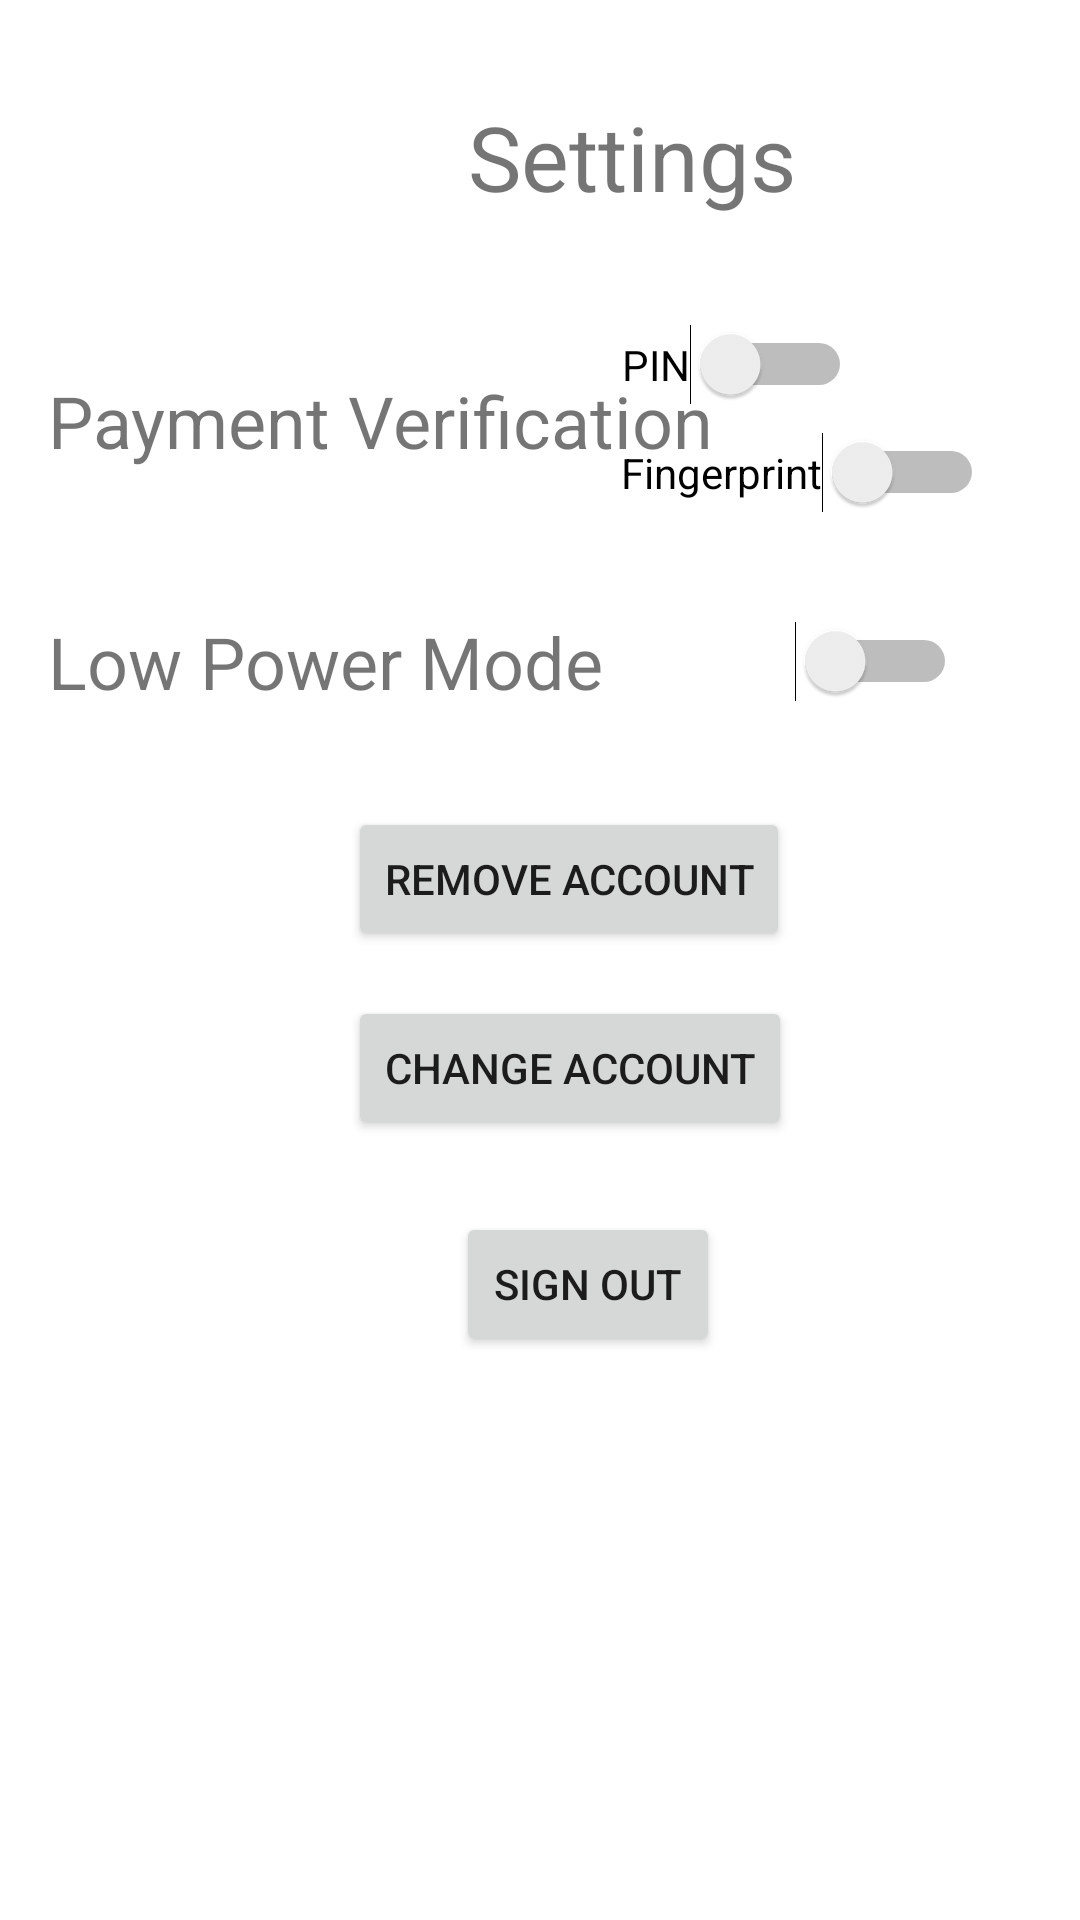

This screen was rendered from an Android layout file. Write that file and the resources it references.
<!-- AndroidManifest.xml: application theme Theme.StuBank -->
<!-- res/layout/activity_settings.xml -->
<?xml version="1.0" encoding="utf-8"?>
<androidx.constraintlayout.widget.ConstraintLayout
    xmlns:android="http://schemas.android.com/apk/res/android"
    xmlns:app="http://schemas.android.com/apk/res-auto"
    xmlns:tools="http://schemas.android.com/tools"
    android:layout_width="match_parent"
    android:layout_height="match_parent">

    <TextView
        android:id="@+id/textView"
        android:layout_width="wrap_content"
        android:layout_height="wrap_content"
        android:layout_marginStart="156dp"
        android:layout_marginLeft="156dp"
        android:layout_marginTop="32dp"
        android:text="Settings"
        android:textSize="30sp"
        app:layout_constraintStart_toStartOf="parent"
        app:layout_constraintTop_toTopOf="parent" />

    <TextView
        android:id="@+id/textView4"
        android:layout_width="wrap_content"
        android:layout_height="wrap_content"
        android:layout_marginStart="16dp"
        android:layout_marginLeft="16dp"
        android:layout_marginTop="124dp"
        android:text="Payment Verification"
        android:textSize="24sp"
        app:layout_constraintStart_toStartOf="parent"
        app:layout_constraintTop_toTopOf="parent" />

    <Switch
        android:id="@+id/switch2"
        android:layout_width="wrap_content"
        android:layout_height="wrap_content"
        android:layout_marginTop="108dp"
        android:layout_marginEnd="76dp"
        android:layout_marginRight="76dp"
        android:text="PIN"
        app:layout_constraintEnd_toEndOf="parent"
        app:layout_constraintTop_toTopOf="parent" />

    <Switch
        android:id="@+id/switch3"
        android:layout_width="wrap_content"
        android:layout_height="wrap_content"
        android:layout_marginTop="144dp"
        android:layout_marginEnd="32dp"
        android:layout_marginRight="32dp"
        android:text="Fingerprint"
        app:layout_constraintEnd_toEndOf="parent"
        app:layout_constraintTop_toTopOf="parent" />

    <TextView
        android:id="@+id/textView5"
        android:layout_width="wrap_content"
        android:layout_height="wrap_content"
        android:layout_marginStart="16dp"
        android:layout_marginLeft="16dp"
        android:layout_marginTop="48dp"
        android:text="Low Power Mode"
        android:textSize="24sp"
        app:layout_constraintStart_toStartOf="parent"
        app:layout_constraintTop_toBottomOf="@+id/textView4" />

    <Switch
        android:id="@+id/switch4"
        android:layout_width="wrap_content"
        android:layout_height="wrap_content"
        android:layout_marginStart="64dp"
        android:layout_marginLeft="64dp"
        android:layout_marginTop="36dp"
        app:layout_constraintStart_toEndOf="@+id/textView5"
        app:layout_constraintTop_toBottomOf="@+id/switch3" />

    <Button
        android:id="@+id/removeAccount"
        android:layout_width="wrap_content"
        android:layout_height="wrap_content"
        android:layout_marginStart="116dp"
        android:layout_marginLeft="116dp"
        android:layout_marginBottom="12dp"
        android:text="Remove Account"
        app:layout_constraintBottom_toTopOf="@+id/changeAccount"
        app:layout_constraintStart_toStartOf="parent"
        app:layout_constraintTop_toTopOf="parent"
        app:layout_constraintVertical_bias="0.989" />

    <Button
        android:id="@+id/changeAccount"
        android:layout_width="wrap_content"
        android:layout_height="wrap_content"
        android:layout_marginStart="116dp"
        android:layout_marginLeft="116dp"
        android:layout_marginTop="332dp"
        android:text="Change Account"
        app:layout_constraintStart_toStartOf="parent"
        app:layout_constraintTop_toTopOf="parent" />

    <Button
        android:id="@+id/signOut"
        android:layout_width="wrap_content"
        android:layout_height="wrap_content"
        android:layout_marginStart="152dp"
        android:layout_marginLeft="152dp"
        android:layout_marginTop="24dp"
        android:text="Sign Out"
        app:layout_constraintStart_toStartOf="parent"
        app:layout_constraintTop_toBottomOf="@+id/changeAccount" />


</androidx.constraintlayout.widget.ConstraintLayout>
<!-- resources referenced by this layout -->
<resources>
  <style name="Theme.StuBank" parent="Theme.MaterialComponents.DayNight.DarkActionBar">
          
          <item name="colorPrimary">@color/purple_500</item>
          <item name="colorPrimaryVariant">@color/purple_700</item>
          <item name="colorOnPrimary">@color/white</item>
          
          <item name="colorSecondary">@color/teal_200</item>
          <item name="colorSecondaryVariant">@color/teal_700</item>
          <item name="colorOnSecondary">@color/black</item>
          
          <item name="android:statusBarColor" tools:targetApi="l">?attr/colorPrimaryVariant</item>
          
      </style>
  <color name="purple_500">#FF6200EE</color>
  <color name="purple_700">#FF3700B3</color>
  <color name="white">#FFFFFFFF</color>
  <color name="teal_200">#FF03DAC5</color>
  <color name="teal_700">#FF018786</color>
  <color name="black">#FF000000</color>
</resources>
